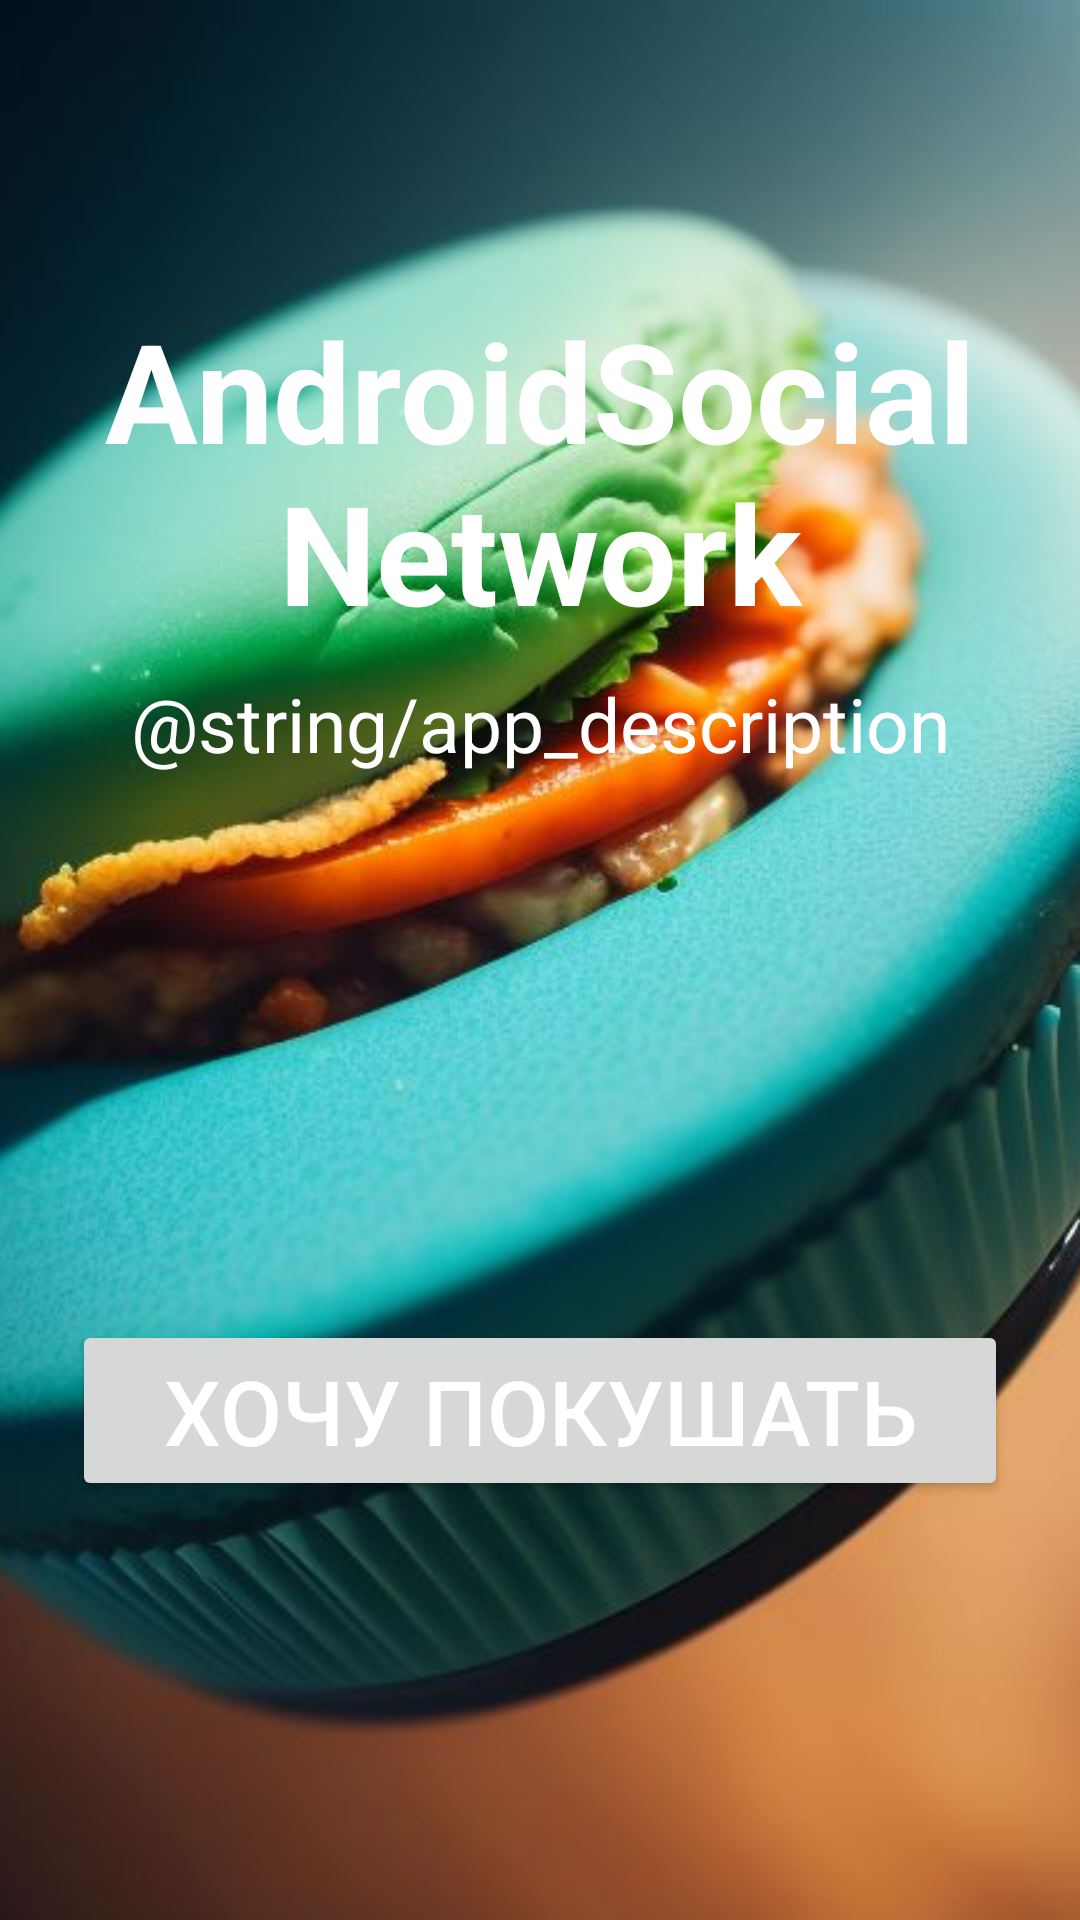

Produce the Android XML layout that renders to this screen, including the resource entries it uses.
<!-- AndroidManifest.xml: application theme Theme.AndroidSocialNetwork -->
<!-- res/layout/activity_onboard.xml -->
<?xml version="1.0" encoding="utf-8"?>
<androidx.constraintlayout.widget.ConstraintLayout xmlns:android="http://schemas.android.com/apk/res/android"
    xmlns:app="http://schemas.android.com/apk/res-auto"
    xmlns:tools="http://schemas.android.com/tools"
    android:layout_width="match_parent"
    android:layout_height="match_parent"
    tools:context=".activities.OnboardActivity">

    <FrameLayout
        android:id="@+id/frameLayout"
        android:layout_width="match_parent"
        android:layout_height="match_parent">

        <ImageView
            android:id="@+id/backgroundImage"
            android:layout_width="match_parent"
            android:layout_height="match_parent"
            android:contentDescription="@string/get_started"
            android:foreground="@drawable/background_image_gradient"
            android:scaleType="centerCrop"
            android:src="@drawable/welcome" />
    </FrameLayout>

    <androidx.constraintlayout.widget.ConstraintLayout
        android:layout_width="match_parent"
        android:layout_height="match_parent"
        android:padding="24dp">

        <TextView
            android:id="@+id/appName"
            android:layout_width="wrap_content"
            android:layout_height="wrap_content"
            android:text="@string/app_name"
            android:textAlignment="center"
            android:textColor="@color/colorWhite"
            android:textSize="46sp"
            android:textStyle="bold"
            app:layout_constraintBottom_toTopOf="@+id/button"
            app:layout_constraintEnd_toEndOf="parent"
            app:layout_constraintStart_toStartOf="parent"
            app:layout_constraintTop_toTopOf="parent"
            app:layout_constraintVertical_bias="0.25" />

        <TextView
            android:id="@+id/appDescription"
            android:layout_width="wrap_content"
            android:layout_height="wrap_content"
            android:text="@string/app_description"
            android:textAlignment="center"
            android:textColor="@color/colorWhite"
            android:textSize="25sp"
            app:layout_constraintBottom_toTopOf="@+id/button"
            app:layout_constraintEnd_toEndOf="parent"
            app:layout_constraintStart_toStartOf="parent"
            app:layout_constraintTop_toBottomOf="@+id/appName"
            app:layout_constraintVertical_bias="0.05" />

        <Button
            android:id="@+id/button"
            android:layout_width="match_parent"
            android:layout_height="wrap_content"
            android:layout_marginTop="300dp"
            android:onClick="getStarted"
            android:text="@string/get_started"
            android:textColor="@color/colorWhite"
            android:textSize="30sp"
            app:layout_constraintBottom_toBottomOf="parent"
            app:layout_constraintEnd_toEndOf="parent"
            app:layout_constraintStart_toStartOf="parent"
            app:layout_constraintTop_toTopOf="parent" />

    </androidx.constraintlayout.widget.ConstraintLayout>

</androidx.constraintlayout.widget.ConstraintLayout>
<!-- resources referenced by this layout -->
<resources>
  <color name="colorWhite">#FFFFFF</color>
  <!-- drawable background_image_gradient (drawable) -->
  <shape xmlns:android="http://schemas.android.com/apk/res/android">
      <gradient
          android:startColor="@color/colorPrimary"
          android:endColor="@android:color/transparent"
          android:angle="270" />
  </shape>
  <!-- drawable welcome: jpg bitmap (drawable, 39822 bytes) -->
  <string name="app_name">AndroidSocialNetwork</string>
  <string name="get_started">Хочу покушать</string>
  <style name="Theme.AndroidSocialNetwork" parent="Base.Theme.AndroidSocialNetwork" />
  <color name="colorPrimary">#009F92</color>
  <style name="Base.Theme.AndroidSocialNetwork" parent="Theme.Material3.DayNight.NoActionBar">
           <item name="colorPrimary">@color/colorBlack</item>
      </style>
</resources>
